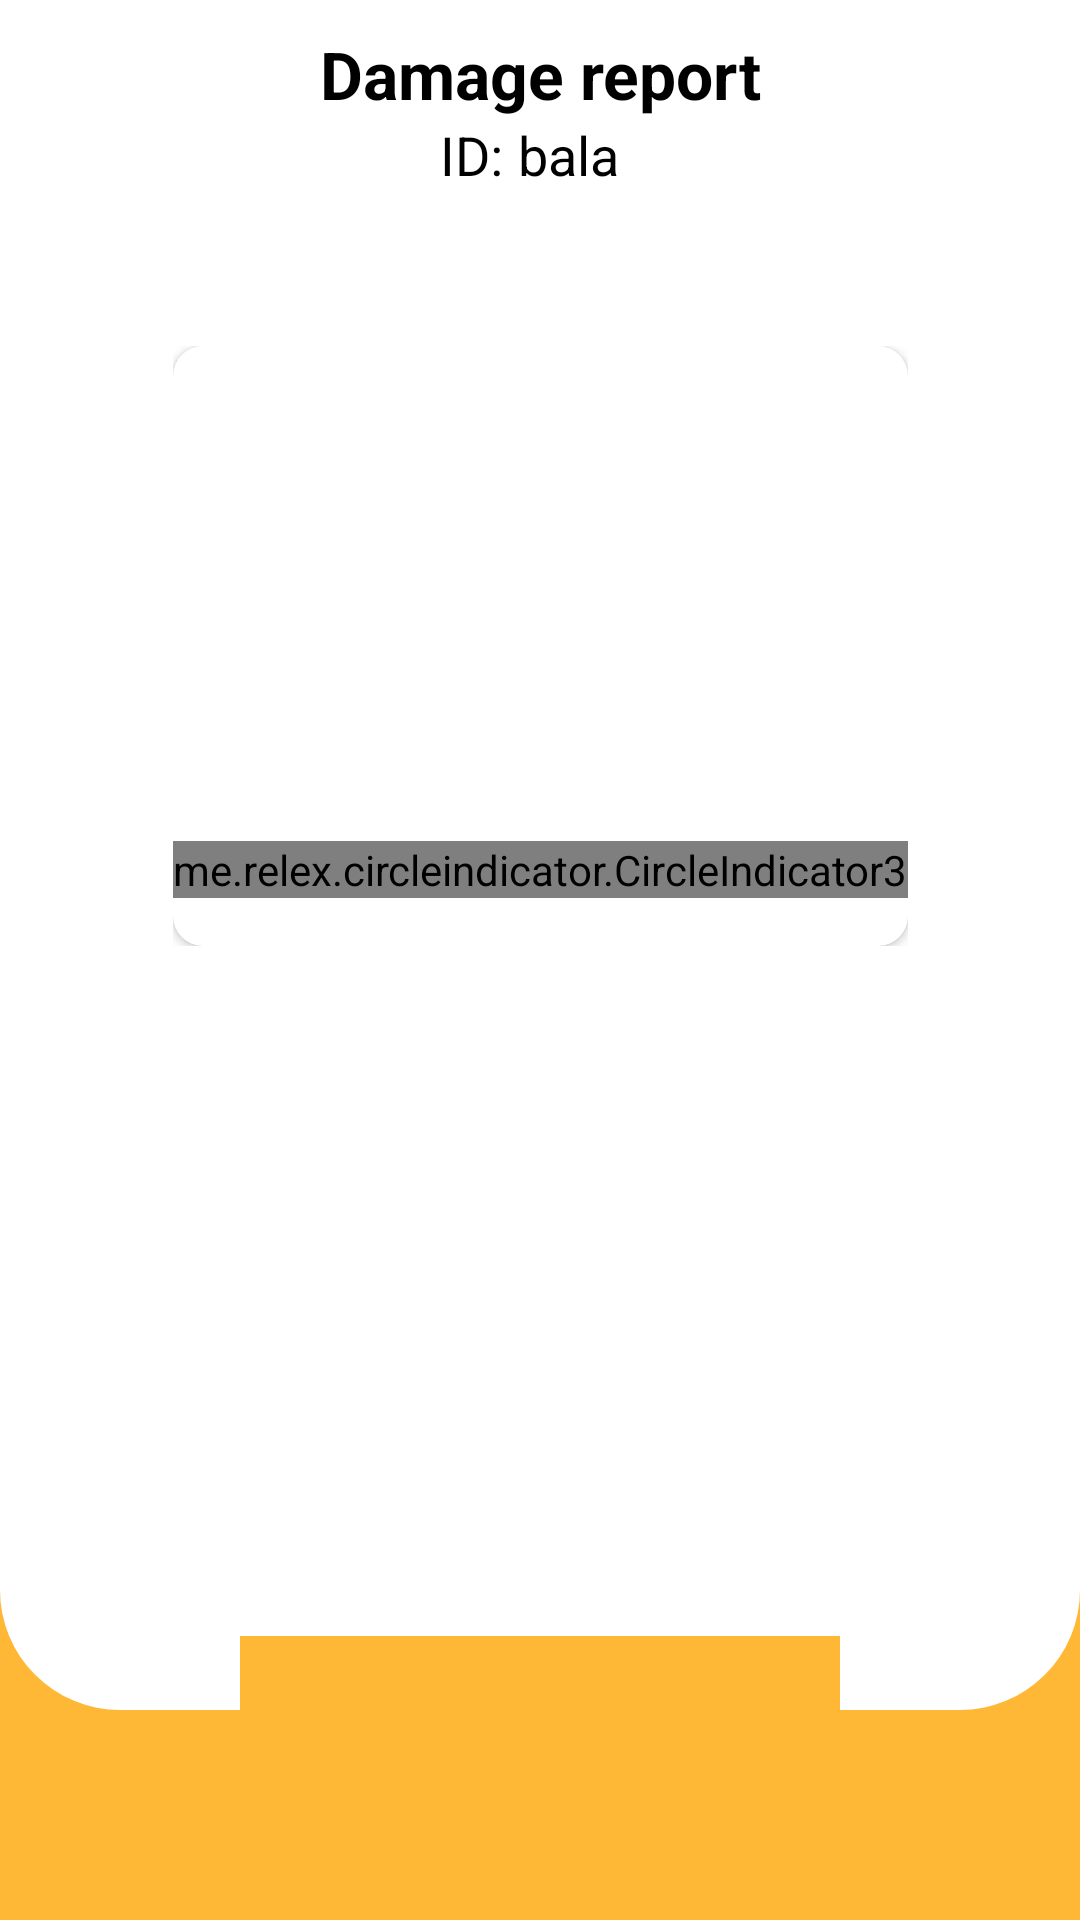

The Android layout XML behind this screen, and the referenced resources:
<!-- AndroidManifest.xml: application theme Theme.Beekeeper.NoActionBar -->
<!-- res/layout/fragment_damage_report_details.xml -->
<?xml version="1.0" encoding="utf-8"?>
<androidx.appcompat.widget.LinearLayoutCompat xmlns:android="http://schemas.android.com/apk/res/android"
    xmlns:app="http://schemas.android.com/apk/res-auto"
    xmlns:tools="http://schemas.android.com/tools"
    style="@style/background"
    android:layout_width="match_parent"
    android:layout_height="match_parent"
    android:background="@color/honey"
    android:orientation="vertical"
    tools:context=".presenter.screen.damaged_beehives.damage_report_details.DamageReportDetailsFragment">

    <androidx.constraintlayout.widget.ConstraintLayout
        style="@style/topContainer"
        android:layout_width="match_parent"
        android:layout_height="match_parent"
        android:layout_marginBottom="70dp">

        <TextView
            android:id="@+id/textView3"
            style="@style/text"
            android:layout_width="wrap_content"
            android:layout_height="wrap_content"
            android:layout_gravity="center_horizontal"
            android:layout_marginTop="10dp"
            android:text="Damage report"
            android:textSize="22sp"
            android:textStyle="bold"
            app:layout_constraintEnd_toEndOf="parent"
            app:layout_constraintStart_toStartOf="parent"
            app:layout_constraintTop_toTopOf="parent" />


        <TextView
            android:id="@+id/tvIdPrefix"
            style="@style/text"
            android:layout_width="wrap_content"
            android:layout_height="wrap_content"
            android:layout_marginStart="40dp"
            android:text="@string/id"
            android:textSize="18sp"
            app:layout_constraintStart_toStartOf="@id/textView3"
            app:layout_constraintTop_toBottomOf="@id/textView3" />

        <TextView
            android:id="@+id/tvId"
            style="@style/text"
            android:layout_width="wrap_content"
            android:layout_height="wrap_content"
            android:layout_marginStart="5dp"
            android:text="bala"
            android:textSize="18sp"
            app:layout_constraintBottom_toBottomOf="@id/tvIdPrefix"
            app:layout_constraintStart_toEndOf="@id/tvIdPrefix"
            app:layout_constraintTop_toTopOf="@id/tvIdPrefix" />

        <TextView
            android:id="@+id/tvDate"
            style="@style/text"
            android:layout_width="wrap_content"
            android:layout_height="wrap_content"
            android:layout_marginStart="20dp"
            android:textSize="16sp"
            app:layout_constraintEnd_toEndOf="@id/textView3"
            app:layout_constraintStart_toStartOf="@id/textView3"
            app:layout_constraintTop_toBottomOf="@id/tvIdPrefix" />


        <ScrollView
            android:id="@+id/scrollView2"
            android:layout_width="0dp"
            android:layout_height="200dp"
            android:layout_marginHorizontal="30dp"
            android:layout_marginTop="30dp"
            app:layout_constraintEnd_toEndOf="parent"
            app:layout_constraintStart_toStartOf="parent"
            app:layout_constraintTop_toBottomOf="@id/imagesFrame">

            <TextView
                android:id="@+id/tvDescription"
                style="@style/text"
                android:layout_width="wrap_content"
                android:layout_height="wrap_content"
                android:layout_gravity="center_horizontal"
                android:textSize="16sp" />
        </ScrollView>

        <FrameLayout
            android:id="@+id/imagesFrame"
            android:layout_width="wrap_content"
            android:layout_height="wrap_content"
            android:layout_gravity="center_horizontal"
            android:layout_marginTop="30dp"
            app:layout_constraintEnd_toEndOf="parent"
            app:layout_constraintStart_toStartOf="parent"
            app:layout_constraintTop_toBottomOf="@id/tvDate">

            <androidx.cardview.widget.CardView
                android:id="@+id/cvImages"
                android:layout_width="wrap_content"
                android:layout_height="wrap_content"
                app:cardCornerRadius="10dp"
                app:layout_constraintEnd_toEndOf="parent"
                app:layout_constraintTop_toTopOf="parent">

                <androidx.viewpager2.widget.ViewPager2
                    android:id="@+id/viewPager2"
                    android:layout_width="150dp"
                    android:layout_height="200dp" />

                <me.relex.circleindicator.CircleIndicator3
                    android:id="@+id/indicator"
                    android:layout_width="wrap_content"
                    android:layout_height="wrap_content"
                    android:layout_gravity="center_horizontal|bottom"
                    android:layout_marginBottom="16dp" />
            </androidx.cardview.widget.CardView>

        </FrameLayout>


        <com.ekn.gruzer.gaugelibrary.HalfGauge
            android:id="@+id/halfGauge"
            android:layout_width="200dp"
            android:layout_height="100dp"
            android:backgroundTint="@color/honey"
            android:foregroundTint="@color/honey"
            app:layout_constraintEnd_toEndOf="parent"
            app:layout_constraintStart_toStartOf="parent"
            app:layout_constraintTop_toBottomOf="@+id/scrollView2" />


        <ProgressBar
            android:id="@+id/progressBar"
            android:layout_width="wrap_content"
            android:layout_height="wrap_content"
            android:layout_gravity="center"
            android:layout_marginTop="15dp"
            android:indeterminateTint="@color/honey"
            android:visibility="gone"
            app:layout_constraintBottom_toBottomOf="parent"
            app:layout_constraintEnd_toEndOf="parent"
            app:layout_constraintStart_toStartOf="parent"
            app:layout_constraintTop_toTopOf="parent" />
    </androidx.constraintlayout.widget.ConstraintLayout>


</androidx.appcompat.widget.LinearLayoutCompat>
<!-- resources referenced by this layout -->
<resources>
  <color name="honey">#FFB835</color>
  <string name="id">ID:</string>
  <style name="background">
          <item name="android:background">@color/bg_pink</item>
      </style>
  <style name="text">
          <item name="android:textColor">@color/black</item>
      </style>
  <style name="topContainer">
          <item name="android:background">@drawable/bg_top_container</item>
      </style>
  <style name="Theme.Beekeeper.NoActionBar">
          <item name="windowActionBar">false</item>
          <item name="windowNoTitle">true</item>
      </style>
  <color name="bg_pink">#FFFFFF</color>
  <color name="black">#FF000000</color>
  <!-- drawable bg_top_container (drawable) -->
  <?xml version="1.0" encoding="utf-8"?>
  <shape xmlns:android="http://schemas.android.com/apk/res/android">
      <solid android:color="@color/bg_pink" />
      <corners
          android:topLeftRadius="0dp"
          android:topRightRadius="0dp"
          android:bottomLeftRadius="40dp"
          android:bottomRightRadius="40dp"/>
  
  
  </shape>
</resources>
